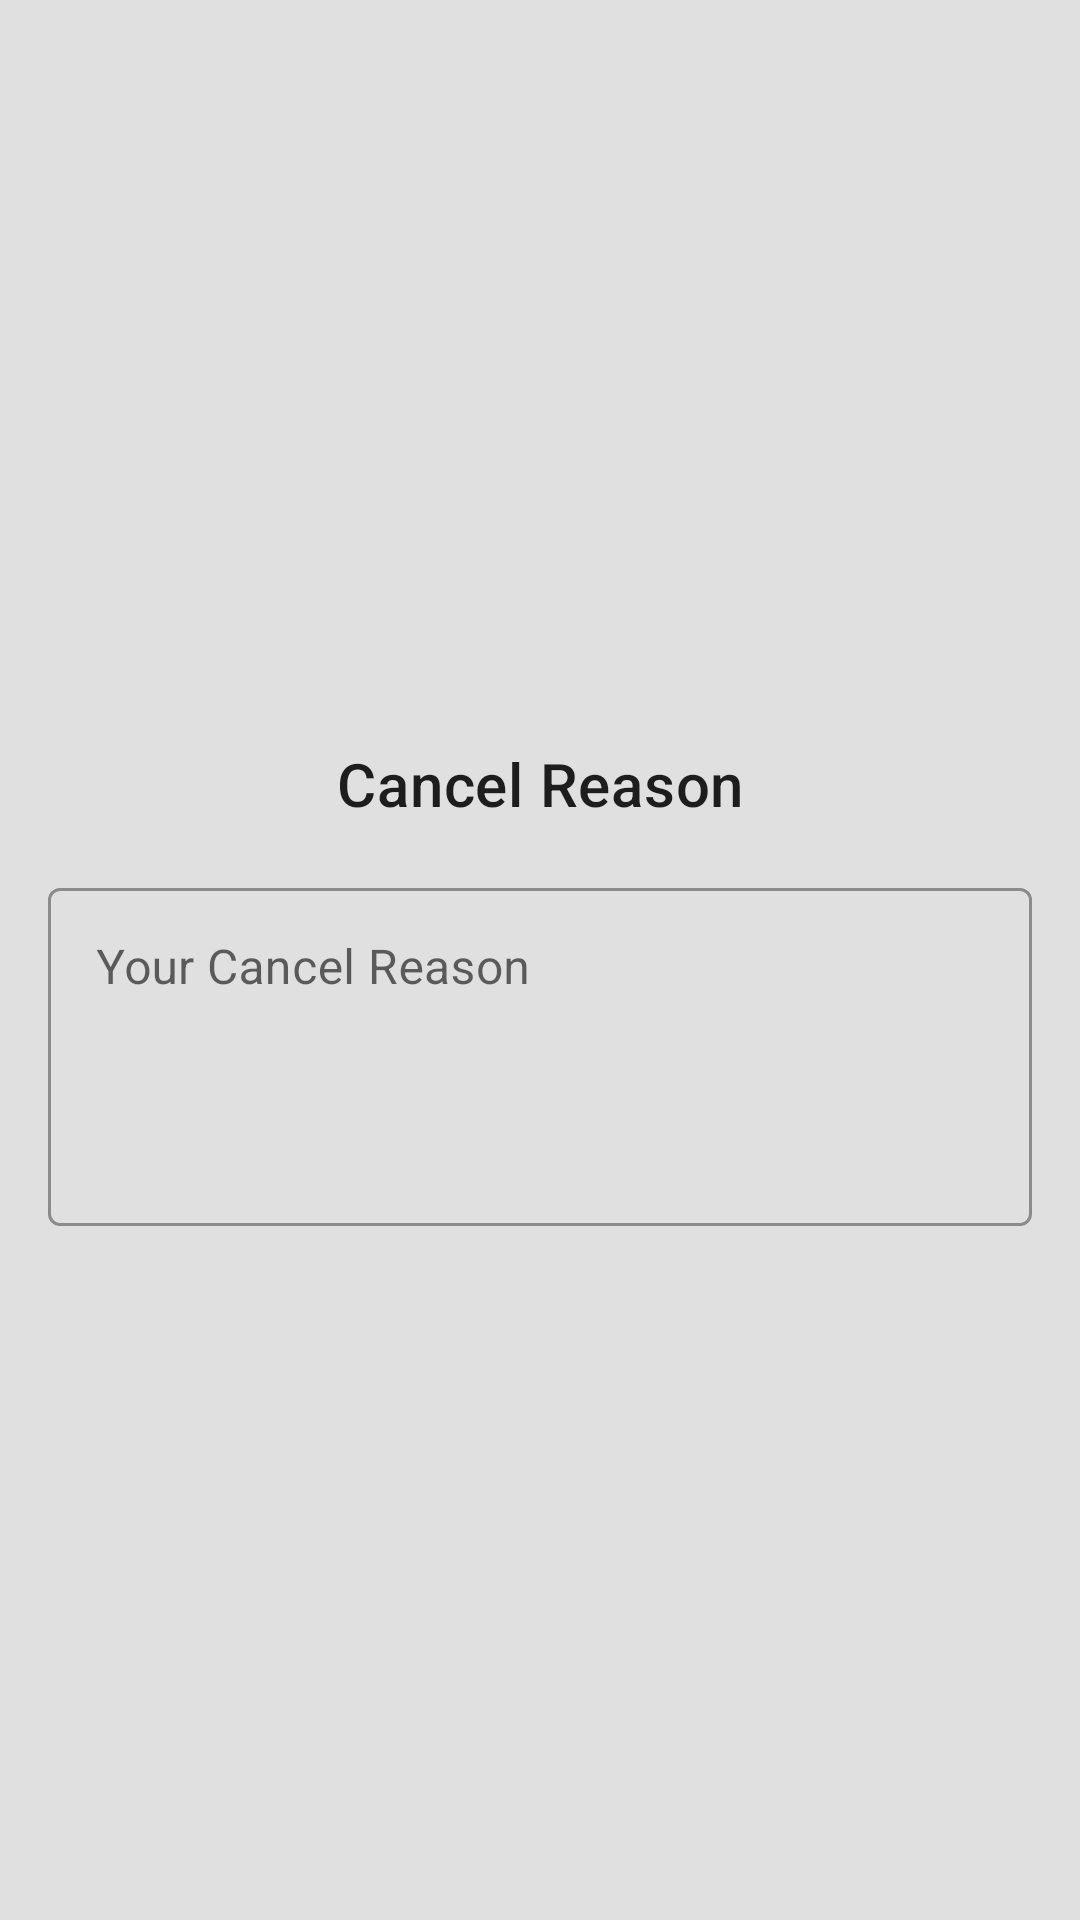

This screen was rendered from an Android layout file. Write that file and the resources it references.
<!-- AndroidManifest.xml: application theme Theme.SeaBuckCafe -->
<!-- res/layout/dialog_order_cancel.xml -->
<?xml version="1.0" encoding="utf-8"?>
<androidx.constraintlayout.widget.ConstraintLayout xmlns:android="http://schemas.android.com/apk/res/android"
    xmlns:app="http://schemas.android.com/apk/res-auto"
    xmlns:tools="http://schemas.android.com/tools"
    android:layout_width="match_parent"
    android:layout_height="match_parent"
    android:layout_gravity="center"
    android:layout_margin="16dp">

    <androidx.constraintlayout.widget.ConstraintLayout
        android:id="@+id/dialog_container"
        android:layout_width="match_parent"
        android:layout_height="wrap_content"
        app:layout_constraintBottom_toBottomOf="parent"
        app:layout_constraintEnd_toEndOf="parent"
        app:layout_constraintStart_toStartOf="parent"
        app:layout_constraintTop_toTopOf="parent" >

        <TextView
            android:id="@+id/cancelTitle"
            android:layout_width="wrap_content"
            android:layout_height="wrap_content"
            android:text="@string/cancel_reason"
            android:layout_marginTop="16dp"
            android:textAppearance="@style/TextAppearance.MaterialComponents.Headline6"
            app:layout_constraintTop_toTopOf="@id/dialog_container"
            app:layout_constraintStart_toStartOf="parent"
            app:layout_constraintEnd_toEndOf="parent"/>

        <com.google.android.material.textfield.TextInputLayout
            android:id="@+id/cancelField"
            android:layout_width="match_parent"
            android:layout_height="wrap_content"
            android:layout_margin="16dp"
            app:layout_constraintTop_toBottomOf="@id/cancelTitle"
            app:layout_constraintStart_toStartOf="parent"
            app:layout_constraintEnd_toEndOf="parent">

            <com.google.android.material.textfield.TextInputEditText
                android:id="@+id/cancelEditText"
                android:layout_width="match_parent"
                android:layout_height="match_parent"
                android:gravity="start"
                android:hint="@string/your_cancel_reason"
                android:inputType="textMultiLine"
                android:lines="4"
                android:overScrollMode="ifContentScrolls"
                android:scrollbarStyle="insideInset"
                android:scrollbars="vertical" />

        </com.google.android.material.textfield.TextInputLayout>

    </androidx.constraintlayout.widget.ConstraintLayout>

</androidx.constraintlayout.widget.ConstraintLayout>
<!-- resources referenced by this layout -->
<resources>
  <string name="cancel_reason">Cancel Reason</string>
  <string name="your_cancel_reason">Your Cancel Reason</string>
  <style name="Theme.SeaBuckCafe" parent="Theme.MaterialComponents.DayNight.NoActionBar">
          
          <item name="colorPrimary">@color/primaryColor</item>
          <item name="colorPrimaryVariant">@color/primaryVariantDay</item>
          <item name="colorOnPrimary">@color/white</item>
          
          <item name="colorSecondary">@color/secondaryColor</item>
          <item name="colorSecondaryVariant">@color/secondaryVariantDay</item>
          <item name="colorOnSecondary">@color/black</item>
          
          <item name="android:statusBarColor" tools:targetApi="l">?attr/colorPrimaryVariant</item>
          
          <item name="colorOnSurface">@color/black</item>
          <item name="textInputStyle">@style/Widget.MaterialComponents.TextInputLayout.OutlinedBox</item>
          <item name="android:colorBackground">@color/themeColor</item>
          <item name="civ_border_color">@color/themeColor</item>
          <item name="android:windowTranslucentStatus">true</item>
      </style>
  <color name="primaryColor">#8d6e63</color>
  <color name="primaryVariantDay">#5f4339</color>
  <color name="white">#FFFFFFFF</color>
  <color name="secondaryColor">#d7ccc8</color>
  <color name="secondaryVariantDay">#a69b97</color>
  <color name="black">#FF000000</color>
  <color name="themeColor">#e0e0e0</color>
</resources>
